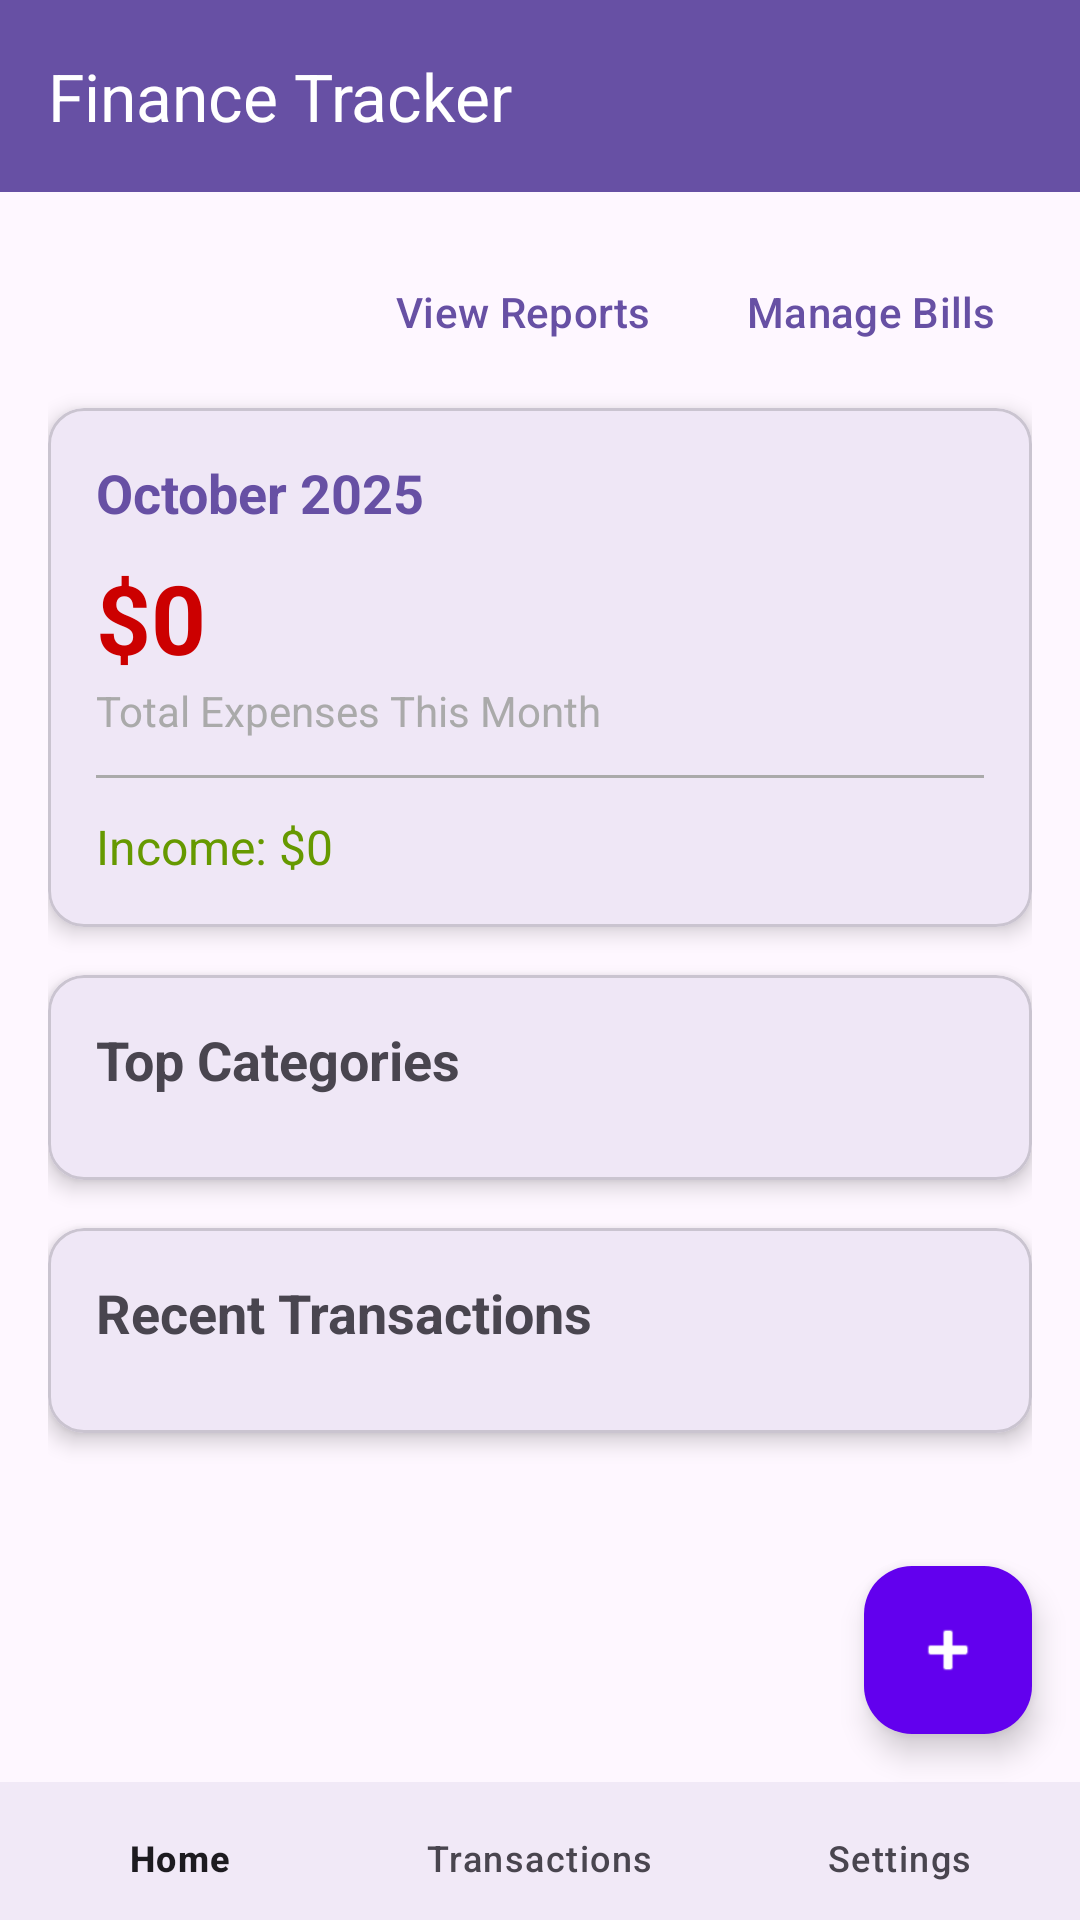

Produce the Android XML layout that renders to this screen, including the resource entries it uses.
<!-- AndroidManifest.xml: application theme Theme.PersonalFinanceTracker -->
<!-- res/layout/activity_main.xml -->
<?xml version="1.0" encoding="utf-8"?>
<androidx.constraintlayout.widget.ConstraintLayout
    xmlns:android="http://schemas.android.com/apk/res/android"
    xmlns:app="http://schemas.android.com/apk/res-auto"
    xmlns:tools="http://schemas.android.com/tools"
    android:id="@+id/main"
    android:layout_width="match_parent"
    android:layout_height="match_parent"
    android:fitsSystemWindows="true"
    tools:context=".MainActivity">

    <com.google.android.material.appbar.AppBarLayout
        android:id="@+id/appBarLayout"
        android:layout_width="match_parent"
        android:layout_height="wrap_content"
        android:fitsSystemWindows="true"
        app:layout_constraintTop_toTopOf="parent">

        <com.google.android.material.appbar.MaterialToolbar
            android:id="@+id/toolbar"
            android:layout_width="match_parent"
            android:layout_height="?attr/actionBarSize"
            android:background="?attr/colorPrimary"
            app:title="Finance Tracker"
            app:titleTextColor="@android:color/white" />

    </com.google.android.material.appbar.AppBarLayout>

    <androidx.core.widget.NestedScrollView
        android:layout_width="match_parent"
        android:layout_height="0dp"
        android:clipToPadding="false"
        android:paddingTop="16dp"
        app:layout_constraintTop_toBottomOf="@id/appBarLayout"
        app:layout_constraintBottom_toTopOf="@id/bottomNavigation">

        <LinearLayout
            android:layout_width="match_parent"
            android:layout_height="wrap_content"
            android:orientation="vertical"
            android:paddingStart="16dp"
            android:paddingEnd="16dp"
            android:paddingBottom="16dp">

            <LinearLayout
                android:layout_width="match_parent"
                android:layout_height="wrap_content"
                android:orientation="horizontal"
                android:gravity="end"
                android:layout_marginBottom="8dp">

                <Button
                    android:id="@+id/btnReports"
                    style="@style/Widget.Material3.Button.TextButton"
                    android:layout_width="wrap_content"
                    android:layout_height="wrap_content"
                    android:text="View Reports"
                    android:textColor="?attr/colorPrimary"
                    android:layout_marginEnd="8dp"
                    app:icon="@drawable/ic_insert_chart" />

                <Button
                    android:id="@+id/btnBills"
                    style="@style/Widget.Material3.Button.TextButton"
                    android:layout_width="wrap_content"
                    android:layout_height="wrap_content"
                    android:text="Manage Bills"
                    android:textColor="?attr/colorPrimary"
                    app:icon="@drawable/ic_notifications"
                    tools:ignore="HardcodedText" />
            </LinearLayout>

            <com.google.android.material.card.MaterialCardView
                android:layout_width="match_parent"
                android:layout_height="wrap_content"
                android:layout_marginBottom="16dp"
                app:cardCornerRadius="12dp"
                app:cardElevation="4dp">

                <LinearLayout
                    android:layout_width="match_parent"
                    android:layout_height="wrap_content"
                    android:orientation="vertical"
                    android:padding="16dp">

                    <TextView
                        android:id="@+id/tvCurrentMonth"
                        android:layout_width="wrap_content"
                        android:layout_height="wrap_content"
                        android:text="October 2025"
                        android:textSize="18sp"
                        android:textStyle="bold"
                        android:textColor="?attr/colorPrimary" />

                    <TextView
                        android:id="@+id/tvTotalExpense"
                        android:layout_width="wrap_content"
                        android:layout_height="wrap_content"
                        android:layout_marginTop="8dp"
                        android:text="$0"
                        android:textSize="32sp"
                        android:textStyle="bold"
                        android:textColor="@android:color/holo_red_dark" />

                    <TextView
                        android:layout_width="wrap_content"
                        android:layout_height="wrap_content"
                        android:text="Total Expenses This Month"
                        android:textSize="14sp"
                        android:textColor="@android:color/darker_gray" />

                    <View
                        android:layout_width="match_parent"
                        android:layout_height="1dp"
                        android:layout_marginTop="12dp"
                        android:layout_marginBottom="12dp"
                        android:background="@android:color/darker_gray" />

                    <TextView
                        android:id="@+id/tvTotalIncome"
                        android:layout_width="wrap_content"
                        android:layout_height="wrap_content"
                        android:text="Income: $0"
                        android:textSize="16sp"
                        android:textColor="@android:color/holo_green_dark" />

                </LinearLayout>

            </com.google.android.material.card.MaterialCardView>

            <com.google.android.material.card.MaterialCardView
                android:layout_width="match_parent"
                android:layout_height="wrap_content"
                android:layout_marginBottom="16dp"
                app:cardCornerRadius="12dp"
                app:cardElevation="4dp">

                <LinearLayout
                    android:layout_width="match_parent"
                    android:layout_height="wrap_content"
                    android:orientation="vertical"
                    android:padding="16dp">

                    <TextView
                        android:layout_width="wrap_content"
                        android:layout_height="wrap_content"
                        android:text="Top Categories"
                        android:textSize="18sp"
                        android:textStyle="bold"
                        android:layout_marginBottom="12dp" />

                    <androidx.recyclerview.widget.RecyclerView
                        android:id="@+id/rvTopCategories"
                        android:layout_width="match_parent"
                        android:layout_height="wrap_content"
                        android:nestedScrollingEnabled="false" />

                </LinearLayout>

            </com.google.android.material.card.MaterialCardView>

            <com.google.android.material.card.MaterialCardView
                android:layout_width="match_parent"
                android:layout_height="wrap_content"
                android:layout_marginBottom="16dp"
                app:cardCornerRadius="12dp"
                app:cardElevation="4dp">

                <LinearLayout
                    android:layout_width="match_parent"
                    android:layout_height="wrap_content"
                    android:orientation="vertical"
                    android:padding="16dp">

                    <TextView
                        android:layout_width="wrap_content"
                        android:layout_height="wrap_content"
                        android:text="Recent Transactions"
                        android:textSize="18sp"
                        android:textStyle="bold"
                        android:layout_marginBottom="12dp" />

                    <androidx.recyclerview.widget.RecyclerView
                        android:id="@+id/rvRecentTransactions"
                        android:layout_width="match_parent"
                        android:layout_height="wrap_content"
                        android:nestedScrollingEnabled="false" />

                </LinearLayout>

            </com.google.android.material.card.MaterialCardView>

        </LinearLayout>

    </androidx.core.widget.NestedScrollView>

    <com.google.android.material.floatingactionbutton.FloatingActionButton
        android:id="@+id/fabAddExpense"
        android:layout_width="wrap_content"
        android:layout_height="wrap_content"
        android:layout_margin="16dp"
        android:backgroundTint="#6200EE"
        android:contentDescription="Add Transaction"
        app:srcCompat="@android:drawable/ic_input_add"
        app:tint="@android:color/white"
        app:layout_constraintEnd_toEndOf="parent"
        app:layout_constraintBottom_toTopOf="@id/bottomNavigation" />

    <com.google.android.material.bottomnavigation.BottomNavigationView
        android:id="@+id/bottomNavigation"
        android:layout_width="match_parent"
        android:layout_height="46dp"
        android:background="?android:attr/windowBackground"
        app:menu="@menu/bottom_navigation_menu"
        app:labelVisibilityMode="labeled"
        app:layout_constraintBottom_toBottomOf="parent" />

</androidx.constraintlayout.widget.ConstraintLayout>
<!-- resources referenced by this layout -->
<resources>
  <style name="Theme.PersonalFinanceTracker" parent="Base.Theme.PersonalFinanceTracker" />
  <style name="Base.Theme.PersonalFinanceTracker" parent="Theme.Material3.DayNight.NoActionBar">
          
          
          <item name="android:statusBarColor">@android:color/transparent</item>
          <item name="android:windowLightStatusBar">true</item> 
      </style>
</resources>
